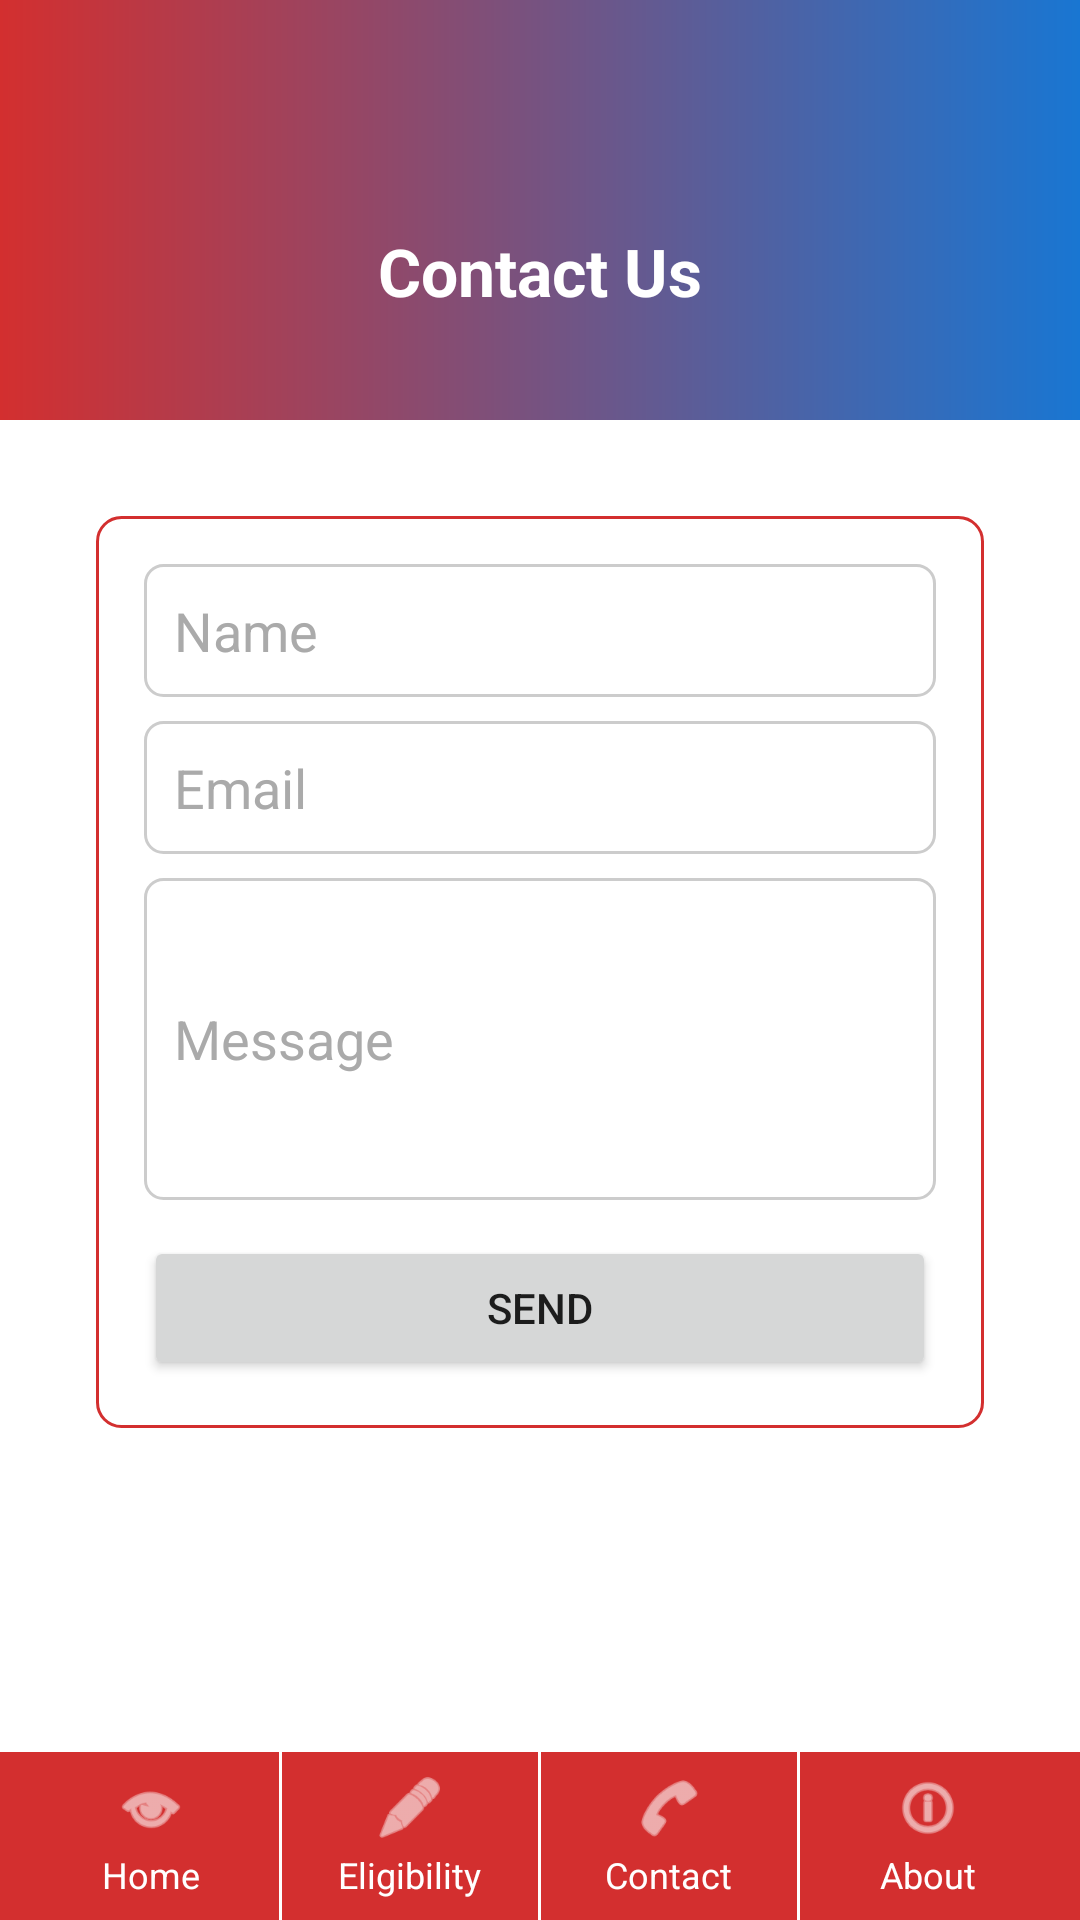

Here is an Android app screen rendered from its layout file. Give the layout XML and the strings, colors and styles it references.
<!-- AndroidManifest.xml: application theme Theme.GMIProspectApplication -->
<!-- res/layout/activity_enquiry.xml -->
<?xml version="1.0" encoding="utf-8"?>
<RelativeLayout xmlns:android="http://schemas.android.com/apk/res/android"
    xmlns:app="http://schemas.android.com/apk/res-auto"
    android:padding="0dp"
    android:layout_width="match_parent"
    android:layout_height="match_parent"
    android:background="@color/white">

    <TextView
        android:id="@+id/tv_banner"
        android:layout_width="match_parent"
        android:layout_height="140dp"
        android:background="@drawable/banner_bg"
        android:gravity="bottom|center_horizontal"
        android:paddingBottom="35dp"
        android:text="Contact Us"
        android:textColor="@color/white"
        android:textSize="22sp"
        android:textStyle="bold" />

    <ScrollView
        android:layout_below="@id/tv_banner"
        android:layout_above="@id/bottom_toolbar"
        android:layout_width="match_parent"
        android:layout_height="wrap_content"
        android:padding="16dp">

        <ScrollView
            android:layout_width="match_parent"
            android:layout_height="match_parent"
            android:padding="16dp">

            <LinearLayout
                android:orientation="vertical"
                android:layout_width="match_parent"
                android:layout_height="wrap_content">

                <LinearLayout
                    android:id="@+id/ln_enquiry_card"
                    android:orientation="vertical"
                    android:layout_width="match_parent"
                    android:layout_height="wrap_content"
                    android:background="@drawable/card_bg"
                    android:padding="16dp"
                    android:layout_marginBottom="12dp">

                    <EditText
                        android:id="@+id/et_name"
                        android:layout_width="match_parent"
                        android:layout_height="wrap_content"
                        android:hint="Name"
                        android:textColor="@android:color/black"
                        android:textColorHint="@android:color/darker_gray"
                        android:background="@drawable/edit_text_bg"
                        android:padding="10dp" />

                    <EditText
                        android:id="@+id/et_email"
                        android:layout_width="match_parent"
                        android:layout_height="wrap_content"
                        android:hint="Email"
                        android:inputType="textEmailAddress"
                        android:layout_marginTop="8dp"
                        android:textColor="@android:color/black"
                        android:textColorHint="@android:color/darker_gray"
                        android:background="@drawable/edit_text_bg"
                        android:padding="10dp" />

                    <EditText
                        android:id="@+id/et_message"
                        android:layout_width="match_parent"
                        android:layout_height="wrap_content"
                        android:hint="Message"
                        android:inputType="textMultiLine"
                        android:minLines="4"
                        android:layout_marginTop="8dp"
                        android:textColor="@android:color/black"
                        android:textColorHint="@android:color/darker_gray"
                        android:background="@drawable/edit_text_bg"
                        android:padding="10dp" />

                    <Button
                        android:id="@+id/btn_send"
                        android:layout_width="match_parent"
                        android:layout_height="wrap_content"
                        android:text="Send"
                        android:layout_marginTop="12dp"/>
                </LinearLayout>

            </LinearLayout>
        </ScrollView>
    </ScrollView>

    
    <LinearLayout
        android:id="@+id/bottom_toolbar"
        android:layout_alignParentBottom="true"
        android:layout_width="match_parent"
        android:layout_height="56dp"
        android:orientation="horizontal"
        android:background="@color/colorPrimary"
        android:paddingStart="8dp"
        android:paddingEnd="8dp"
        android:gravity="center_vertical">

        <LinearLayout
            android:id="@+id/btn_home_toolbar"
            android:layout_width="0dp"
            android:layout_weight="1"
            android:layout_height="match_parent"
            android:orientation="vertical"
            android:gravity="center"
            android:clickable="true"
            android:focusable="true">

            <ImageView
                android:layout_width="24dp"
                android:layout_height="24dp"
                android:src="@android:drawable/ic_menu_view"
                app:tint="@color/white" />

            <TextView
                android:layout_marginTop="2dp"
                android:text="Home"
                android:textColor="@color/white"
                android:textSize="12sp"
                android:layout_width="wrap_content"
                android:layout_height="wrap_content" />
        </LinearLayout>

        <View android:layout_width="1dp" android:layout_height="match_parent" android:background="@color/white" />

        <LinearLayout
            android:id="@+id/btn_eligibility_toolbar"
            android:layout_width="0dp"
            android:layout_weight="1"
            android:layout_height="match_parent"
            android:orientation="vertical"
            android:gravity="center"
            android:clickable="true"
            android:focusable="true">

            <ImageView
                android:layout_width="24dp"
                android:layout_height="24dp"
                android:src="@android:drawable/ic_menu_edit"
                app:tint="@color/white" />

            <TextView
                android:layout_marginTop="2dp"
                android:text="Eligibility"
                android:textColor="@color/white"
                android:textSize="12sp"
                android:layout_width="wrap_content"
                android:layout_height="wrap_content" />
        </LinearLayout>

        <View android:layout_width="1dp" android:layout_height="match_parent" android:background="@color/white" />

        <LinearLayout
            android:id="@+id/btn_contact_toolbar"
            android:layout_width="0dp"
            android:layout_weight="1"
            android:layout_height="match_parent"
            android:orientation="vertical"
            android:gravity="center"
            android:clickable="true"
            android:focusable="true">

            <ImageView
                android:layout_width="24dp"
                android:layout_height="24dp"
                android:src="@android:drawable/ic_menu_call"
                app:tint="@color/white" />

            <TextView
                android:layout_marginTop="2dp"
                android:text="Contact"
                android:textColor="@color/white"
                android:textSize="12sp"
                android:layout_width="wrap_content"
                android:layout_height="wrap_content" />
        </LinearLayout>

        <View android:layout_width="1dp" android:layout_height="match_parent" android:background="@color/white" />

        <LinearLayout
            android:id="@+id/btn_about_toolbar"
            android:layout_width="0dp"
            android:layout_weight="1"
            android:layout_height="match_parent"
            android:orientation="vertical"
            android:gravity="center"
            android:clickable="true"
            android:focusable="true">

            <ImageView
                android:layout_width="24dp"
                android:layout_height="24dp"
                android:src="@android:drawable/ic_menu_info_details"
                app:tint="@color/white" />

            <TextView
                android:layout_marginTop="2dp"
                android:text="About"
                android:textColor="@color/white"
                android:textSize="12sp"
                android:layout_width="wrap_content"
                android:layout_height="wrap_content" />
        </LinearLayout>
    </LinearLayout>
</RelativeLayout>
<!-- resources referenced by this layout -->
<resources>
  <color name="colorPrimary">#D32F2F</color>
  <color name="white">#FFFFFFFF</color>
  <!-- drawable banner_bg (drawable) -->
  <?xml version="1.0" encoding="utf-8"?>
  <shape xmlns:android="http://schemas.android.com/apk/res/android" android:shape="rectangle">
      <gradient
          android:startColor="@color/colorPrimary"
          android:endColor="@color/colorAccent"
          android:angle="0"/>
  </shape>
  <!-- drawable card_bg (drawable) -->
  <?xml version="1.0" encoding="utf-8"?>
  <shape xmlns:android="http://schemas.android.com/apk/res/android"
      android:shape="rectangle">
      <solid android:color="@color/white"/>
      <corners android:radius="8dp"/>
      <padding android:left="8dp" android:top="8dp" android:right="8dp" android:bottom="8dp"/>
      <stroke android:width="1dp" android:color="@color/colorPrimary"/>
  </shape>
  <!-- drawable edit_text_bg (drawable) -->
  <?xml version="1.0" encoding="utf-8"?>
  <shape xmlns:android="http://schemas.android.com/apk/res/android"
      android:shape="rectangle">
      <solid android:color="@android:color/white" />
      <stroke android:width="1dp" android:color="#CCCCCC" />
      <corners android:radius="6dp" />
      <padding android:left="8dp" android:top="6dp" android:right="8dp" android:bottom="6dp" />
  </shape>
  <style name="Theme.GMIProspectApplication" parent="Theme.MaterialComponents.DayNight.NoActionBar">
          <item name="colorPrimary">@color/colorPrimary</item>
          <item name="colorPrimaryVariant">@color/colorPrimaryDark</item>
          <item name="colorSecondary">@color/colorAccent</item>
          <item name="android:statusBarColor">@color/colorPrimaryDark</item>
      </style>
  <color name="colorAccent">#1976D2</color>
  <color name="colorPrimaryDark">#B71C1C</color>
</resources>
